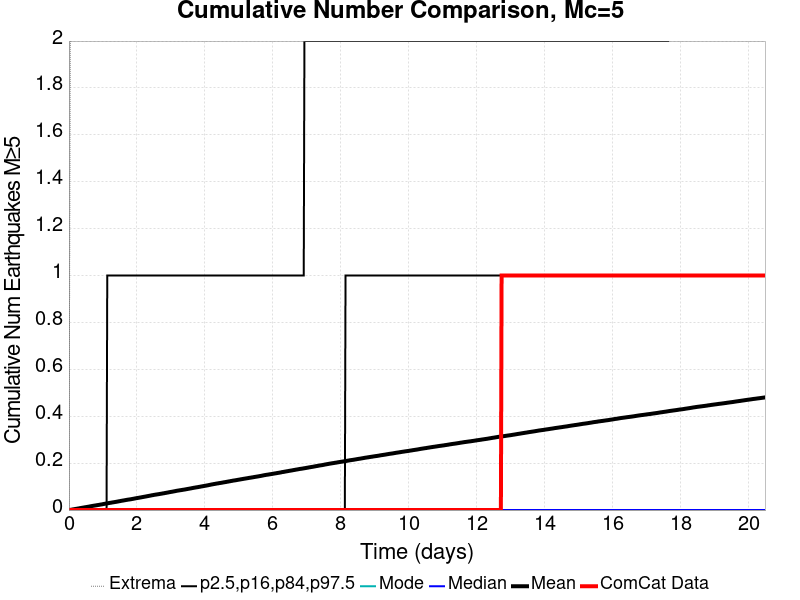

The data file committed next to this chart (first rows):
Time (days), ComCat Data, Simulation Mean, Simulation Median, Simulation Mode, Simulation Minimum, Simulation Maximum, 2.5 %-ile, 16 %-ile, 84 %-ile, 97.5 %-ile
0.0, 0.0, 0.0, 0.0, 0.0, 0.0, 0.0, 0.0, 0.0, 0.0, 0.0
0.0205, 0.0, 3.7E-4, 0.0, 0.0, 0.0, 1.0, 0.0, 0.0, 0.0, 0.0
0.04101, 0.0, 8.2E-4, 0.0, 0.0, 0.0, 2.0, 0.0, 0.0, 0.0, 0.0
0.06151, 0.0, 0.00136, 0.0, 0.0, 0.0, 2.0, 0.0, 0.0, 0.0, 0.0
0.08202, 0.0, 0.0018, 0.0, 0.0, 0.0, 2.0, 0.0, 0.0, 0.0, 0.0
0.1025, 0.0, 0.00246, 0.0, 0.0, 0.0, 4.0, 0.0, 0.0, 0.0, 0.0
0.123, 0.0, 0.00295, 0.0, 0.0, 0.0, 4.0, 0.0, 0.0, 0.0, 0.0
0.1435, 0.0, 0.00348, 0.0, 0.0, 0.0, 4.0, 0.0, 0.0, 0.0, 0.0
0.164, 0.0, 0.00394, 0.0, 0.0, 0.0, 4.0, 0.0, 0.0, 0.0, 0.0
0.1845, 0.0, 0.00451, 0.0, 0.0, 0.0, 5.0, 0.0, 0.0, 0.0, 0.0
0.205, 0.0, 0.00504, 0.0, 0.0, 0.0, 5.0, 0.0, 0.0, 0.0, 0.0
0.2256, 0.0, 0.00557, 0.0, 0.0, 0.0, 6.0, 0.0, 0.0, 0.0, 0.0
0.2461, 0.0, 0.00596, 0.0, 0.0, 0.0, 6.0, 0.0, 0.0, 0.0, 0.0
0.2666, 0.0, 0.00652, 0.0, 0.0, 0.0, 7.0, 0.0, 0.0, 0.0, 0.0
0.2871, 0.0, 0.00708, 0.0, 0.0, 0.0, 8.0, 0.0, 0.0, 0.0, 0.0
0.3076, 0.0, 0.00765, 0.0, 0.0, 0.0, 8.0, 0.0, 0.0, 0.0, 0.0
0.3281, 0.0, 0.00818, 0.0, 0.0, 0.0, 8.0, 0.0, 0.0, 0.0, 0.0
0.3486, 0.0, 0.00871, 0.0, 0.0, 0.0, 8.0, 0.0, 0.0, 0.0, 0.0
0.3691, 0.0, 0.00929, 0.0, 0.0, 0.0, 8.0, 0.0, 0.0, 0.0, 0.0
0.3896, 0.0, 0.0097, 0.0, 0.0, 0.0, 8.0, 0.0, 0.0, 0.0, 0.0
0.4101, 0.0, 0.01023, 0.0, 0.0, 0.0, 8.0, 0.0, 0.0, 0.0, 0.0
0.4306, 0.0, 0.01083, 0.0, 0.0, 0.0, 8.0, 0.0, 0.0, 0.0, 0.0
0.4511, 0.0, 0.0113, 0.0, 0.0, 0.0, 8.0, 0.0, 0.0, 0.0, 0.0
0.4716, 0.0, 0.01184, 0.0, 0.0, 0.0, 8.0, 0.0, 0.0, 0.0, 0.0
0.4921, 0.0, 0.01234, 0.0, 0.0, 0.0, 8.0, 0.0, 0.0, 0.0, 0.0
0.5126, 0.0, 0.01283, 0.0, 0.0, 0.0, 8.0, 0.0, 0.0, 0.0, 0.0
0.5331, 0.0, 0.01338, 0.0, 0.0, 0.0, 8.0, 0.0, 0.0, 0.0, 0.0
0.5536, 0.0, 0.01382, 0.0, 0.0, 0.0, 8.0, 0.0, 0.0, 0.0, 0.0
0.5741, 0.0, 0.01436, 0.0, 0.0, 0.0, 8.0, 0.0, 0.0, 0.0, 0.0
0.5946, 0.0, 0.01489, 0.0, 0.0, 0.0, 8.0, 0.0, 0.0, 0.0, 0.0
0.6151, 0.0, 0.01546, 0.0, 0.0, 0.0, 8.0, 0.0, 0.0, 0.0, 0.0
0.6356, 0.0, 0.0161, 0.0, 0.0, 0.0, 8.0, 0.0, 0.0, 0.0, 0.0
0.6562, 0.0, 0.01662, 0.0, 0.0, 0.0, 8.0, 0.0, 0.0, 0.0, 0.0
0.6767, 0.0, 0.0172, 0.0, 0.0, 0.0, 8.0, 0.0, 0.0, 0.0, 0.0
0.6972, 0.0, 0.01779, 0.0, 0.0, 0.0, 8.0, 0.0, 0.0, 0.0, 0.0
0.7177, 0.0, 0.01826, 0.0, 0.0, 0.0, 8.0, 0.0, 0.0, 0.0, 0.0
0.7382, 0.0, 0.01868, 0.0, 0.0, 0.0, 8.0, 0.0, 0.0, 0.0, 0.0
0.7587, 0.0, 0.01918, 0.0, 0.0, 0.0, 8.0, 0.0, 0.0, 0.0, 0.0
0.7792, 0.0, 0.01964, 0.0, 0.0, 0.0, 8.0, 0.0, 0.0, 0.0, 0.0
0.7997, 0.0, 0.02007, 0.0, 0.0, 0.0, 8.0, 0.0, 0.0, 0.0, 0.0
0.8202, 0.0, 0.0207, 0.0, 0.0, 0.0, 8.0, 0.0, 0.0, 0.0, 0.0
0.8407, 0.0, 0.02112, 0.0, 0.0, 0.0, 8.0, 0.0, 0.0, 0.0, 0.0
0.8612, 0.0, 0.02166, 0.0, 0.0, 0.0, 8.0, 0.0, 0.0, 0.0, 0.0
0.8817, 0.0, 0.02205, 0.0, 0.0, 0.0, 8.0, 0.0, 0.0, 0.0, 0.0
0.9022, 0.0, 0.02265, 0.0, 0.0, 0.0, 8.0, 0.0, 0.0, 0.0, 0.0
0.9227, 0.0, 0.0232, 0.0, 0.0, 0.0, 8.0, 0.0, 0.0, 0.0, 0.0
0.9432, 0.0, 0.0237, 0.0, 0.0, 0.0, 8.0, 0.0, 0.0, 0.0, 0.0
0.9637, 0.0, 0.0242, 0.0, 0.0, 0.0, 8.0, 0.0, 0.0, 0.0, 0.0
0.9842, 0.0, 0.02469, 0.0, 0.0, 0.0, 8.0, 0.0, 0.0, 0.0, 0.0
1.005, 0.0, 0.02536, 0.0, 0.0, 0.0, 8.0, 0.0, 0.0, 0.0, 0.0
1.025, 0.0, 0.02592, 0.0, 0.0, 0.0, 8.0, 0.0, 0.0, 0.0, 0.0
1.046, 0.0, 0.02655, 0.0, 0.0, 0.0, 8.0, 0.0, 0.0, 0.0, 0.0
1.066, 0.0, 0.02706, 0.0, 0.0, 0.0, 8.0, 0.0, 0.0, 0.0, 0.0
1.087, 0.0, 0.02755, 0.0, 0.0, 0.0, 8.0, 0.0, 0.0, 0.0, 0.0
1.107, 0.0, 0.02801, 0.0, 0.0, 0.0, 8.0, 0.0, 0.0, 0.0, 0.0
1.128, 0.0, 0.02858, 0.0, 0.0, 0.0, 8.0, 0.0, 0.0, 0.0, 1.0
1.148, 0.0, 0.02912, 0.0, 0.0, 0.0, 9.0, 0.0, 0.0, 0.0, 1.0
1.169, 0.0, 0.02977, 0.0, 0.0, 0.0, 9.0, 0.0, 0.0, 0.0, 1.0
1.189, 0.0, 0.03023, 0.0, 0.0, 0.0, 10.0, 0.0, 0.0, 0.0, 1.0
1.21, 0.0, 0.03078, 0.0, 0.0, 0.0, 10.0, 0.0, 0.0, 0.0, 1.0
... 940 more rows
